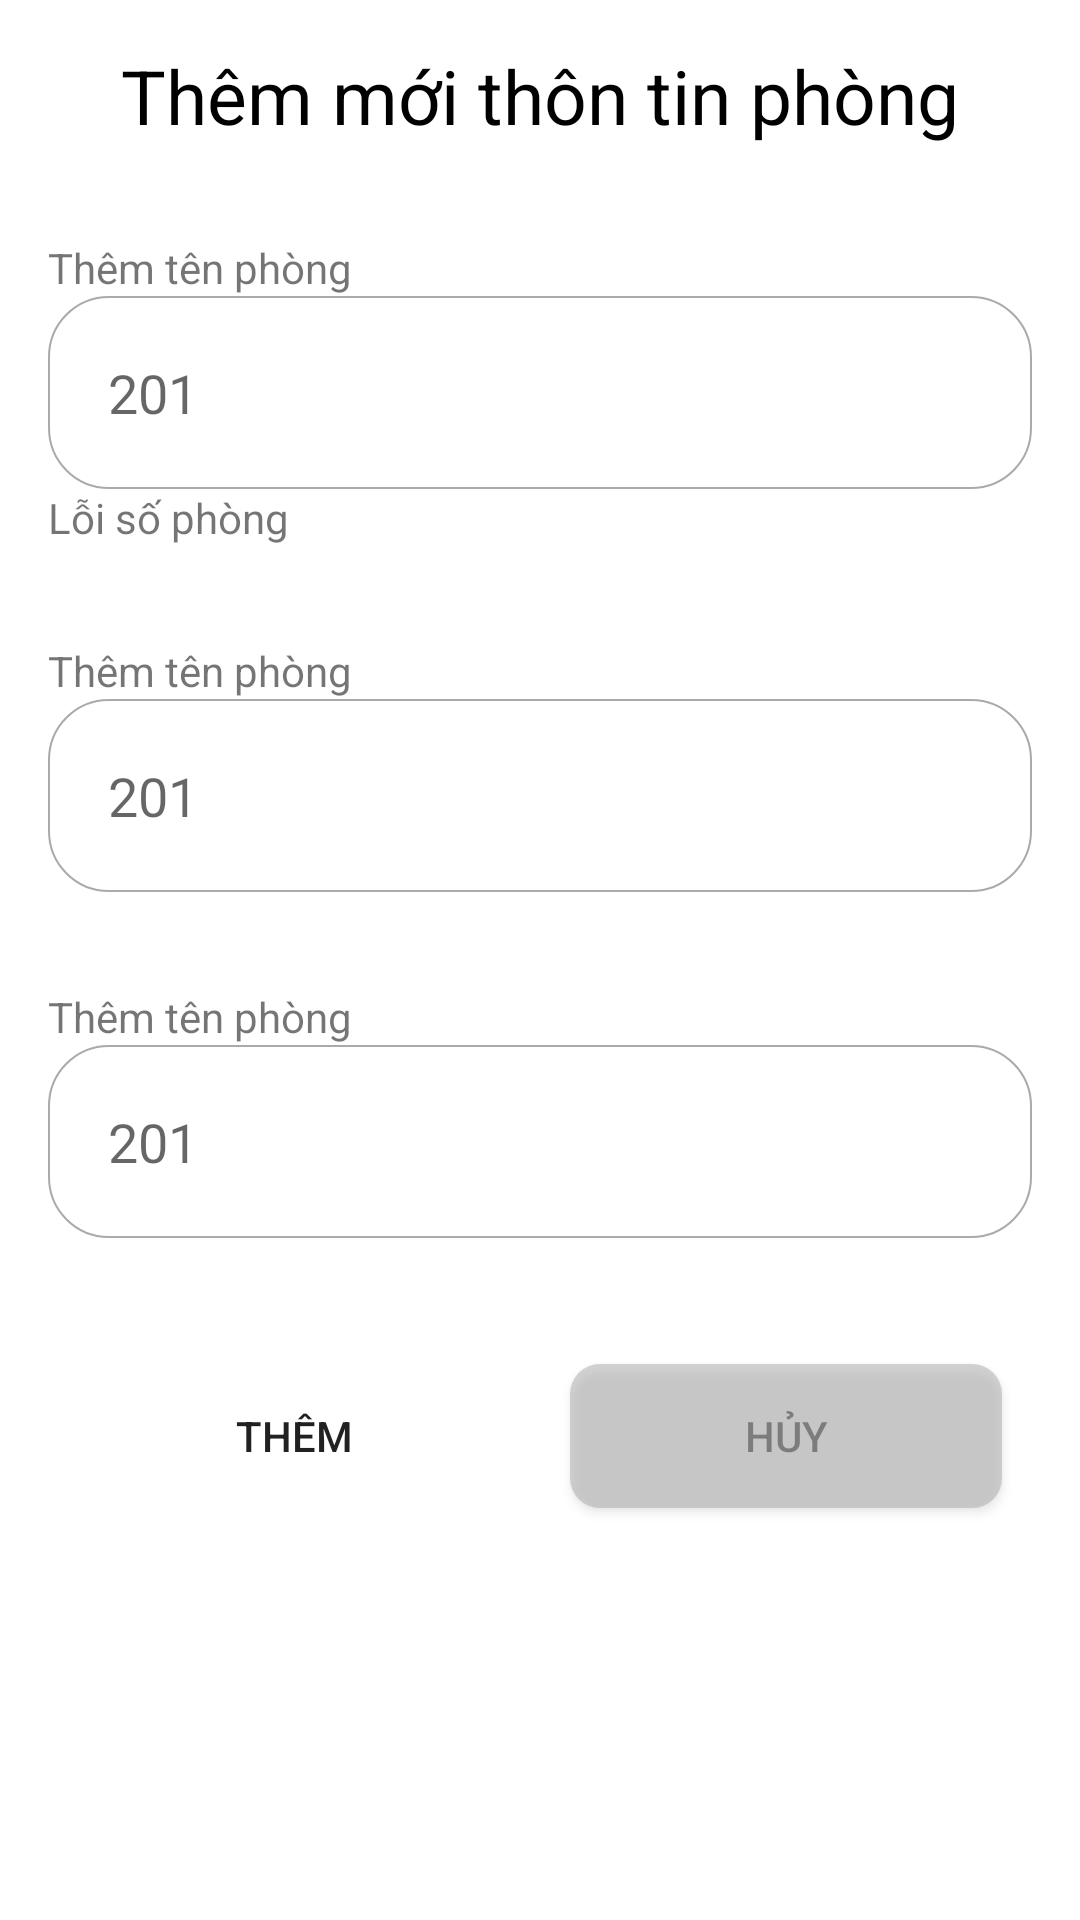

This screen was rendered from an Android layout file. Write that file and the resources it references.
<!-- AndroidManifest.xml: application theme Theme.Quanlyduan -->
<!-- res/layout/dialog_addphong.xml -->
<?xml version="1.0" encoding="utf-8"?>
<LinearLayout xmlns:android="http://schemas.android.com/apk/res/android"
    android:layout_width="match_parent"
    android:layout_height="match_parent"
    android:orientation="vertical"

    android:background="@drawable/bg_white_conor_16">
    <TextView
        android:layout_width="match_parent"
        android:layout_height="wrap_content"
        android:padding="15dp"
        android:textSize="25dp"
        android:text="Thêm mới thôn tin phòng"
        android:gravity="center"
        android:background="@drawable/bg_white_conor_16top_l_r"
        android:textColor="@android:color/black"/>
    <LinearLayout
        android:layout_width="match_parent"
        android:layout_height="wrap_content"
        android:orientation="vertical">
        <LinearLayout
            android:layout_width="match_parent"
            android:layout_height="wrap_content"
            android:orientation="vertical"
            android:padding="16dp">
            <TextView
                android:layout_width="match_parent"
                android:layout_height="wrap_content"
                android:gravity="start"
                android:text="Thêm tên phòng"/>

            <EditText
                android:layout_width="match_parent"
                android:layout_height="wrap_content"
                android:hint="201"
                android:background="@drawable/bg_white_conor_10_border_gary"
                android:padding="20dp" />
            <TextView
                android:layout_width="match_parent"
                android:layout_height="wrap_content"
                android:gravity="start"
                android:text="Lỗi số phòng"/>
        </LinearLayout>
        <LinearLayout
            android:layout_width="match_parent"
            android:layout_height="wrap_content"
            android:orientation="vertical"
            android:padding="16dp">
            <TextView
                android:layout_width="match_parent"
                android:layout_height="wrap_content"
                android:gravity="start"
                android:text="Thêm tên phòng"/>

            <EditText
                android:layout_width="match_parent"
                android:layout_height="wrap_content"
                android:hint="201"
                android:background="@drawable/bg_white_conor_10_border_gary"
                android:padding="20dp" />
        </LinearLayout>
        <LinearLayout
            android:layout_width="match_parent"
            android:layout_height="wrap_content"
            android:orientation="vertical"
            android:padding="16dp">
            <TextView
                android:layout_width="match_parent"
                android:layout_height="wrap_content"
                android:gravity="start"
                android:text="Thêm tên phòng"/>

            <EditText
                android:layout_width="match_parent"
                android:layout_height="wrap_content"
                android:hint="201"
                android:background="@drawable/bg_white_conor_10_border_gary"
                android:padding="20dp" />
        </LinearLayout>
        <LinearLayout
            android:layout_width="match_parent"
            android:layout_height="wrap_content"
            android:orientation="horizontal"
            android:padding="16dp">
            <Button
                android:layout_width="0dp"
                android:layout_height="wrap_content"
                android:layout_weight="1"
                android:layout_margin="10dp"
                android:background="@drawable/bg_yellow_conor_10"
                android:id="@+id/add_phong"
                android:text="Thêm"/>
            <Button
                android:layout_width="0dp"
                android:layout_height="wrap_content"
                android:layout_weight="1"
                android:layout_margin="10dp"
                android:background="@drawable/bg_gary_conor_10"
                android:alpha="0.5"
                android:id="@+id/huy_phong"
                android:text="Hủy"/>
        </LinearLayout>
    </LinearLayout>

</LinearLayout>
<!-- resources referenced by this layout -->
<resources>
  <!-- drawable bg_gary_conor_10 (drawable) -->
  <?xml version="1.0" encoding="utf-8"?>
  <shape xmlns:android="http://schemas.android.com/apk/res/android">
  <solid android:color="@android:color/darker_gray"/>
      <corners android:radius="10dp"/>
  </shape>
  <!-- drawable bg_white_conor_10_border_gary (drawable) -->
  <?xml version="1.0" encoding="utf-8"?>
  <shape xmlns:android="http://schemas.android.com/apk/res/android">
  <solid android:color="@color/white"/>
      <corners android:radius="20dp"/>
      <stroke android:width="0.5dp"
         android:color="@android:color/darker_gray"/>
  </shape>
  <!-- drawable bg_white_conor_16top_l_r (drawable) -->
  <?xml version="1.0" encoding="utf-8"?>
  <shape xmlns:android="http://schemas.android.com/apk/res/android">
  <solid android:color="@color/yellow"/>
      <corners android:topLeftRadius="20dp"
          android:topRightRadius="20dp"/>
  
  </shape>
  <!-- drawable bg_yellow_conor_10 (drawable) -->
  <?xml version="1.0" encoding="utf-8"?>
  <shape xmlns:android="http://schemas.android.com/apk/res/android">
  <solid android:color="@color/yellow"/>
      <corners android:radius="10dp"/>
  </shape>
  <style name="Theme.Quanlyduan" parent="Theme.MaterialComponents.DayNight.NoActionBar">
          
          <item name="colorPrimary">@color/purple_500</item>
          <item name="colorPrimaryVariant">@color/purple_700</item>
          <item name="colorOnPrimary">@color/white</item>
          
          <item name="colorSecondary">@color/teal_200</item>
          <item name="colorSecondaryVariant">@color/teal_700</item>
          <item name="colorOnSecondary">@color/black</item>
          
          <item name="android:statusBarColor" tools:targetApi="l">?attr/colorPrimaryVariant</item>
          
      </style>
  <!-- not gathered from this repository: default colours our renderer supplied (Android Studio template values) -->
  <color name="purple_500">#FF6200EE</color>
  <color name="purple_700">#FF3700B3</color>
  <color name="teal_200">#FF03DAC5</color>
  <color name="teal_700">#FF018786</color>
  <color name="black">#FF000000</color>
  <color name="white">#FFFFFFFF</color>
</resources>
